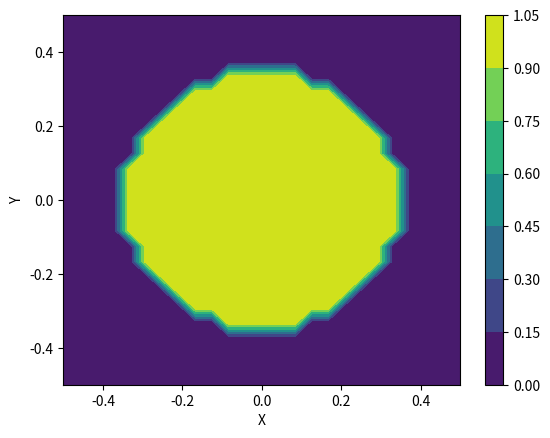
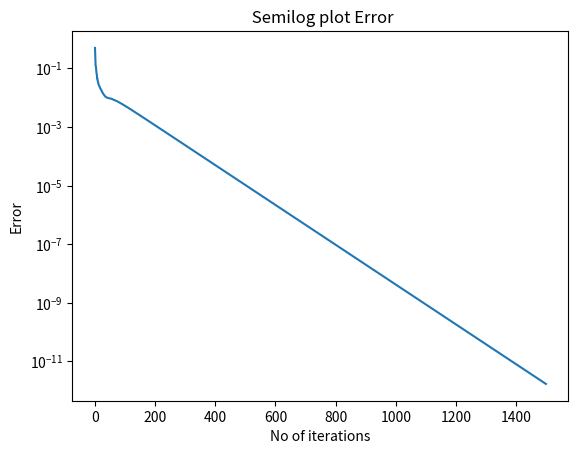
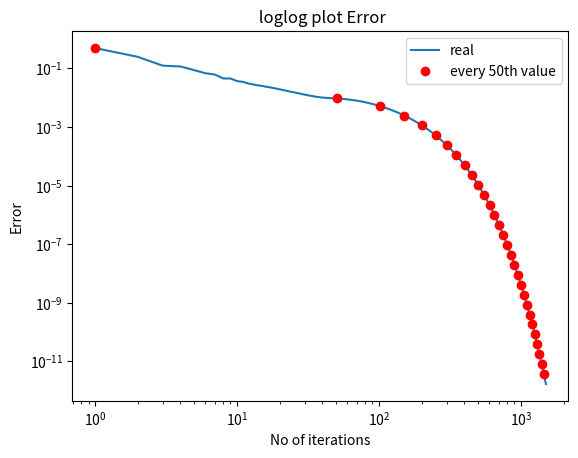
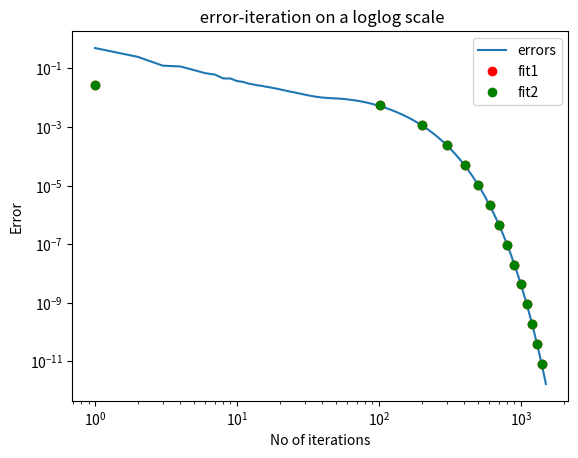
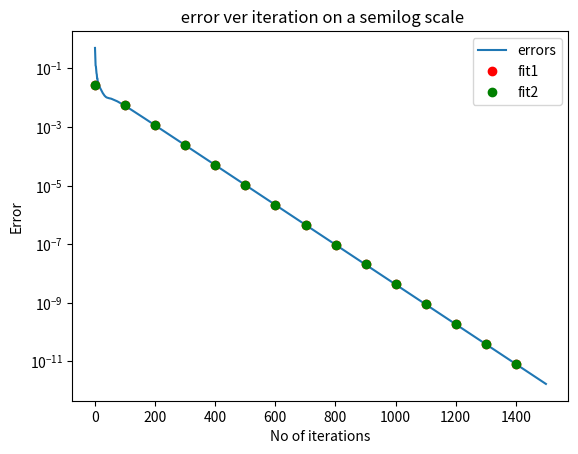
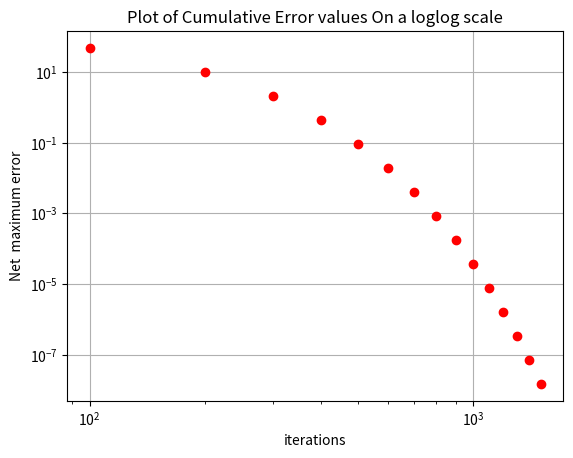
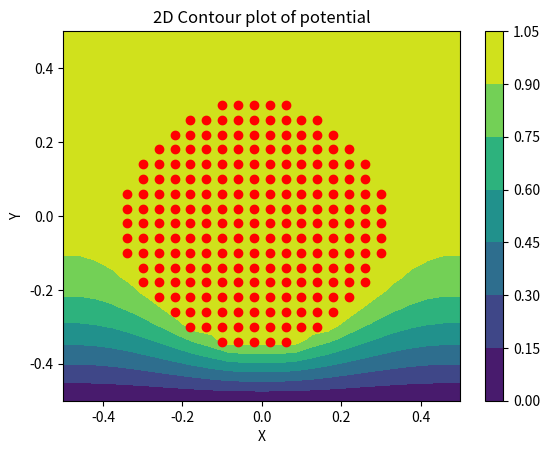
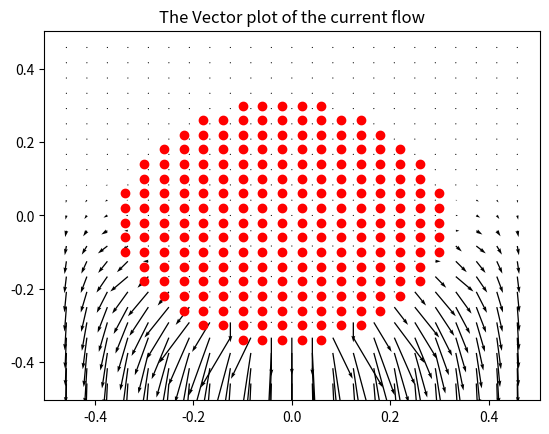
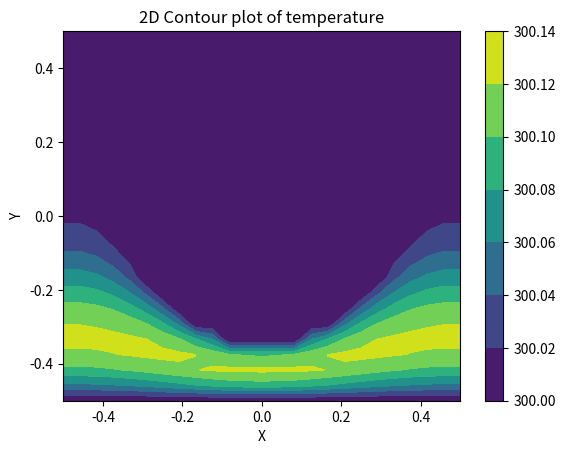

Generate these figures, in order, with matplotlib:
#Name:-Mantu kumar 
#Roll no :- EE19B039
# Week 5 assignment on Python: Laplace Equation

import numpy as np
import sys

import scipy.linalg as s
import matplotlib.pyplot as plt
import mpl_toolkits.mplot3d.axes3d as p3


#Taking inputs from users
if(len(sys.argv)==5):
    Nx=int(sys.argv[1])
    Ny=int(sys.argv[2])
    radius=int(sys.argv[3])  
    Niter=int(sys.argv[4])
    print(" user provided parameters")
else:
    #Defining the parameters
    Nx=25 # size along x
    Ny=25 # size along y
    radius=8 #radius of central lead
    Niter=1500 #Number of iterations to perform
    print(" Puting all 4 optional parameters if we want to use our own parameters")

#Initialize Potential
phi=np.zeros((Nx,Ny),dtype = float)
x,y=np.linspace(-0.5,0.5,num=Nx,dtype=float),np.linspace(-0.5,0.5,num=Ny,dtype=float)
Y,X=np.meshgrid(y,x)
phi[np.where(X**2+Y**2<=(0.35)**2)]=1.0

#Ploting potential
plt.xlabel("X")
plt.ylabel("Y")
plt.contourf(X,Y,phi)
plt.colorbar()
plt.show()

#Helper functions for the iterations
def New_phi(phi,phiold):
    phi[1:-1,1:-1]=0.25*(phiold[1:-1,0:-2]+ phiold[1:-1,2:]+ phiold[0:-2,1:-1] + phiold[2:,1:-1])
    return phi

def Boundary(phi,mask = np.where(X**2+Y**2<(0.35)**2)):
    phi[:,0]=phi[:,1] # Left Boundary
    phi[:,Nx-1]=phi[:,Nx-2] # Right Boundary
    phi[0,:]=phi[1,:] # Top Boundary
    phi[Ny-1,:]=0
    phi[mask]=1.0
    return phi

err = np.zeros(Niter)
#the iterations
for k in range(Niter):
    phiold = phi.copy()
    phi = New_phi(phi,phiold)
    phi = Boundary(phi)
    err[k] = np.max(np.abs(phi-phiold))
    if(err[k] == 0):
        print("Reached steady state at ",k," Iterations")
        break

#Plotting Error on semilog
plt.title(" Semilog plot Error")
plt.xlabel("No of iterations")
plt.ylabel("Error")
plt.semilogy(range(Niter),err)
plt.show()
#Plotting Error on loglog
plt.title(" loglog plot Error")
plt.xlabel("No of iterations")
plt.ylabel("Error")
plt.loglog((np.asarray(range(Niter))+1),err)
plt.loglog((np.asarray(range(Niter))+1)[::50],err[::50],'ro')
plt.legend(["real","every 50th value"])
plt.show()

#Helper function for getting best fit
def Get_fit(y,Niter,lastn=0):
    log_err = np.log(err)[-lastn:]
    X = np.vstack([(np.arange(Niter)+1)[-lastn:],np.ones(log_err.shape)]).T
    log_err = np.reshape(log_err,(1,log_err.shape[0])).T
    return s.lstsq(X, log_err)[0]

#Helper function to plot errors
def Plot_error(err,Niter,a,a_,b,b_):
    plt.title(" error-iteration on a loglog scale")
    plt.xlabel("No of iterations")
    plt.ylabel("Error")
    x = np.asarray(range(Niter))+1
    plt.loglog(x,err)
    plt.loglog(x[::100],np.exp(a+b*np.asarray(range(Niter)))[::100],'ro')
    plt.loglog(x[::100],np.exp(a_+b_*np.asarray(range(Niter)))[::100],'go')
    plt.legend(["errors","fit1","fit2"])
    plt.show()
    #now semilog
    plt.title(" error ver iteration on a semilog scale")
    plt.xlabel("No of iterations")
    plt.ylabel("Error")
    plt.semilogy(x,err)
    plt.semilogy(x[::100],np.exp(a+b*np.asarray(range(Niter)))[::100],'ro')
    plt.semilogy(x[::100],np.exp(a_+b_*np.asarray(range(Niter)))[::100],'go')
    plt.legend(["errors","fit1","fit2"])
    plt.show()

def find_net_error(a,b,Niter):
    return -a/b*np.exp(b*(Niter+0.5))

b,a = Get_fit(err,Niter)
b_,a_ = Get_fit(err,Niter,500)
Plot_error(err,Niter,a,a_,b,b_)
#Plotting cumulative error
iter=np.arange(100,1501,100)
plt.grid(True)
plt.title(r'Plot of Cumulative Error values On a loglog scale')

plt.loglog(iter,np.abs(find_net_error(a_,b_,iter)),'ro')
plt.xlabel("iterations")
plt.ylabel("Net  maximum error")
plt.show()


#plotting 2d contour of final potential
plt.title("2D Contour plot of potential")
plt.xlabel("X")
plt.ylabel("Y")
xp,yp=np.where(X**2+Y**2<(0.35)**2)
plt.plot((xp-Nx/2)/Nx,(yp-Ny/2)/Ny,'ro')
plt.contourf(Y,X[::-1],phi)
plt.colorbar()
plt.show()

#plotting 3d contour of final potential
fig1=plt.figure(4)     # open a new figure
ax=p3.Axes3D(fig1) # Axes3D is the means to do a surface plot
plt.title('The 3-D surface plot of the potential')
surf = ax.plot_surface(Y, X, phi.T, rstride=1, cstride=1, cmap=plt.cm.jet)
plt.show()
#finding Current density
Jx,Jy = (1/2*(phi[1:-1,0:-2]-phi[1:-1,2:]),1/2*(phi[:-2,1:-1]-phi[2:,1:-1]))

#Plotting current density

plt.title("The Vector plot of the current flow")
plt.quiver(Y[1:-1,1:-1],-X[1:-1,1:-1],-Jx[:,::-1],-Jy)
xp,yp=np.where(X**2+Y**2<(0.35)**2)
plt.plot((xp-Nx/2)/Nx,(yp-Ny/2)/Ny,'ro')
plt.show()


#initialize temp
temp=300 * np.ones((Nx,Ny),dtype = float)

#boundary conditions
def Temper(phi,mask = np.where(X**2+Y**2<(0.35)**2)):
    phi[:,0]=phi[:,1] # Left Boundary
    phi[:,Nx-1]=phi[:,Nx-2] # Right Boundary
    phi[0,:]=phi[1,:] # Top Boundary
    phi[Ny-1,:]=300.0
    phi[mask]=300.0
    return phi

#laplaces equation
def Tempdef(temp,oldtemp,Jx,Jy):
    temp[1:-1,1:-1]=0.25*(tempold[1:-1,0:-2]+ tempold[1:-1,2:]+ tempold[0:-2,1:-1] + tempold[2:,1:-1]+(Jx)**2 +(Jy)**2)
    return temp

#the iterations
for k in range(Niter):
    tempold = temp.copy()
    temp = Tempdef(temp,tempold,Jx,Jy)
    temp = Temper(temp)


#plotting 2d contour of final temp
plt.title("2D Contour plot of temperature")
plt.xlabel("X")
plt.ylabel("Y")
plt.contourf(Y,X[::-1],temp)
plt.colorbar()
plt.show()
